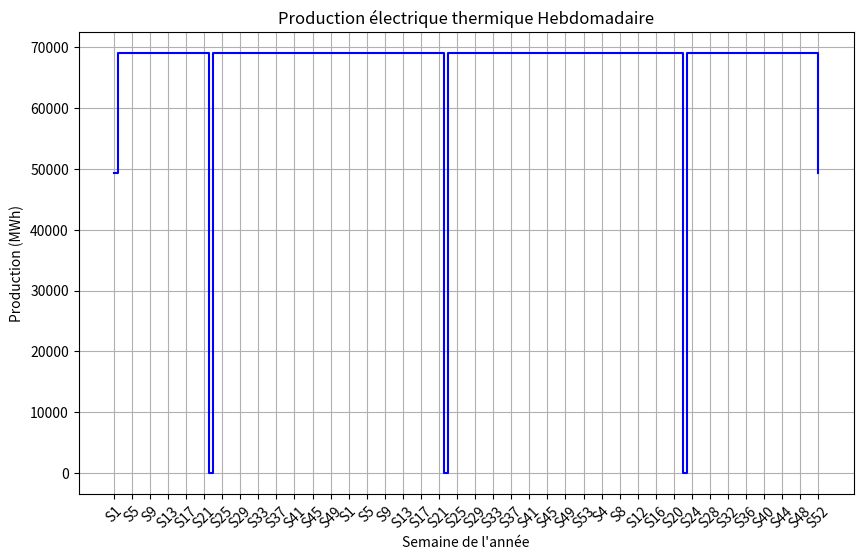

Source code (Python):
import pandas as pd
from datetime import datetime, timedelta
import logging
logger = logging.getLogger("Thermique.Calculs")

#Constantes de la saison de maintenance (Hardcodées pour l'instant, communes gaz + charbon)
MAINTENANCE_SEASON_START = 18   # début mai
MAINTENANCE_SEASON_END = 34     # fin août
#Profil par défaut proposés à l'utilisateur
PROFILS_THERMIQUE = {
    "Gaz naturel": {
        "name": "Centrale Gaz Naturel",
        "power_mw": 411,        # Référence : Bécancour
        "fuel_type": "Gaz naturel",
    },
    "Charbon": {
        "name": "Centrale Charbon",
        "power_mw": 600,        # Référence : TBD
        "fuel_type": "Charbon",
    },
    "Diesel": {
        "name": "Centrale Diesel",
        "power_mw": 150,        # Référence : TBD
        "fuel_type": "Diesel",
    },
    "Biomasse": {
        "name": "Centrale Biomasse",
        "power_mw": 50,         # Référence : TBD
        "fuel_type": "Biomasse",
    },
}

def _get_maintenance_bounds(year: int, week: int) -> tuple[datetime, datetime]:
    """Retourne (début, fin) de la semaine ISO `week` pour l'année `year`."""
    jan4 = datetime(year, 1, 4)
    week1_monday = jan4 - timedelta(days=jan4.weekday())
    start = week1_monday + timedelta(weeks=week - 1)
    return start, start + timedelta(weeks=1)

def assign_maintenance_weeks(n_centrales: int) -> list[int]:
    """
    Répartit n_centrales semaines de maintenance dans la saison définie
    par MAINTENANCE_SEASON_START et MAINTENANCE_SEASON_END.

    Si n_centrales dépasse l'amplitude de la saison, plusieurs centrales
    partagent la même semaine (chevauchement circulaire).

    Formule sans chevauchement : w_i = S_start + floor(i * amplitude / n)
    Formule avec chevauchement  : w_i = S_start + (i mod amplitude)

    Returns
    -------
    list[int]
        Liste de n semaines ISO, une par centrale.
    """
    amplitude = MAINTENANCE_SEASON_END - MAINTENANCE_SEASON_START

    if n_centrales <= amplitude:
        # Répartition uniforme — aucun chevauchement
        return [
            MAINTENANCE_SEASON_START + int(i * amplitude / n_centrales)
            for i in range(n_centrales)
        ]
    else:
        # Plus de centrales que de semaines — chevauchement circulaire
        nb_chevauchements = n_centrales // amplitude
        logger.warning(
            f"{n_centrales} centrales pour {amplitude} semaines disponibles "
            f"(S{MAINTENANCE_SEASON_START}→S{MAINTENANCE_SEASON_END}) — "
            f"jusqu'à {nb_chevauchements + 1} centrales partageront la même semaine."
        )
        return [
            MAINTENANCE_SEASON_START + (i % amplitude)
            for i in range(n_centrales)
        ]


def calculate_thermique_production(
        power_mw: float,
        maintenance_week: int,
        date_start: datetime,
        date_end: datetime,
        name: str = "Centrale Thermique",
        fuel_type: str = "Gaz naturel",
        use_efficiency: bool = False
    ) -> pd.DataFrame:
    """
    Calcule la production annuelle d'une centrale thermique en MWh.

    Parameters
    ----------
    power_mw : float
        Puissance nominale de la centrale en MW. Doit être positif.
    maintenance_week : int
        Semaine de l'année où la production est nulle (1-52), assignée par assign_maintenance_weeks.
    date_start : datetime
        Date de début de la période de calcul.
    date_end : datetime
        Date de fin de la période de calcul. Doit 6etre postérieure à date_start.
    name : str, optional
        Nom de la centrale (par défaut "Centrale Thermique").
    fuel_type : str, optional
        Type de combustible : "charbon" ou "gaz" (par défaut "gaz").
    use_efficiency : bool, optional
        Si True, applique un coefficient d'efficacité (charbon/gaz). 
        Si False (défaut), utilise la puissance nominale directement.

    Returns
    -------
    pd.DataFrame
        Index horaire sur [date_start, date_end].
        Colonnes : 'production_mwh' (float), 'name' (str), 'fuel_type' (str).
    """
    # Définir l'efficacité selon le type de combustible
    efficiencies = {
        "Gaz naturel": 0.60,
        "Charbon": 0.40,
        "Diesel": 0.35,
        "Biomasse": 0.45,
    }
    efficiency = efficiencies.get(fuel_type, 0.60)  # défaut 60% si inconnu
 
    # Validation des entrées
    if power_mw <= 0:
        raise ValueError(f"power_mw doit être positif, reçu : {power_mw}")
    if not (1 <= maintenance_week <= 52):
        raise ValueError(f"maintenance_week doit être entre 1 et 52, reçu : {maintenance_week}")
    if date_start >= date_end:
        raise ValueError("date_start doit être antérieure à date_end")
    if fuel_type not in efficiencies:
        raise ValueError(f"fuel_type doit être 'Charbon' ou 'Gaz naturel' ou 'Diesel' ou 'Biomasse', reçu : {fuel_type!r}")
    
    # Créer un DataFrame avec une colonne pour chaque heure de l'année
    date_range = pd.date_range(
        start=date_start, end=date_end, freq="h"
    )

    hourly_production = power_mw * efficiency if use_efficiency else float(power_mw)
    production_df = pd.DataFrame({
        "production_mwh": hourly_production,
        "name": name,
        "fuel_type": fuel_type,
    }, index=date_range)

    # Appliquer la maintenance
    for year in range(date_start.year, date_end.year + 1):
        maintenance_start, maintenance_end = _get_maintenance_bounds(year, maintenance_week)
        production_df.loc[
            (production_df.index >= maintenance_start)
            & (production_df.index < maintenance_end), "production_mwh"
        ] = 0.0

    return production_df

if __name__ == "__main__":
    import matplotlib.pyplot as plt

    # Paramètres de la centrale thermique (Bécancour par défaut)
    power_mw = 411  # Puissance officielle en MW de Becancour
    maintenance_week = 22  # Semaine de maintenance (exemple)
    date_start = datetime(2025, 1, 1, 0, 0, 0)
    date_end = datetime(2027, 12, 31, 23, 59, 59)
    name = "Becancour"
    fuel_type = "Gaz naturel"

    # Calculer la production (sans coefficient d'efficacité pour refléter la puissance nominale brute)
    production_df = calculate_thermique_production(
        power_mw,
        maintenance_week,
        date_start,
        date_end,
        name=name,
        fuel_type=fuel_type,
        use_efficiency=False,
    )
    
    # Calculer la production hebdomadaire
    weekly_production = production_df.resample('W')['production_mwh'].sum()

    # Calculer la production annuelle totale en MWh
    annual_thermal_production = production_df['production_mwh'].sum()
    print(f"Production électrique thermique annuelle totale : {annual_thermal_production:.2f} MWh")

    # Tracer le graphique de la production hebdomadaire
    plt.figure(figsize=(10, 6))
    plt.step(weekly_production.index, weekly_production.values, where='post', color='b')
    plt.title('Production électrique thermique Hebdomadaire')
    plt.xlabel('Semaine de l\'année')
    plt.ylabel('Production (MWh)')
    plt.grid(True)
    weeks = [d.isocalendar()[1] for d in weekly_production.index[::4]]
    labels = [f"S{w}" for w in weeks]
    ticks = weekly_production.index[::4]
    plt.xticks(ticks=ticks, labels=labels, rotation=45)
    plt.show()
